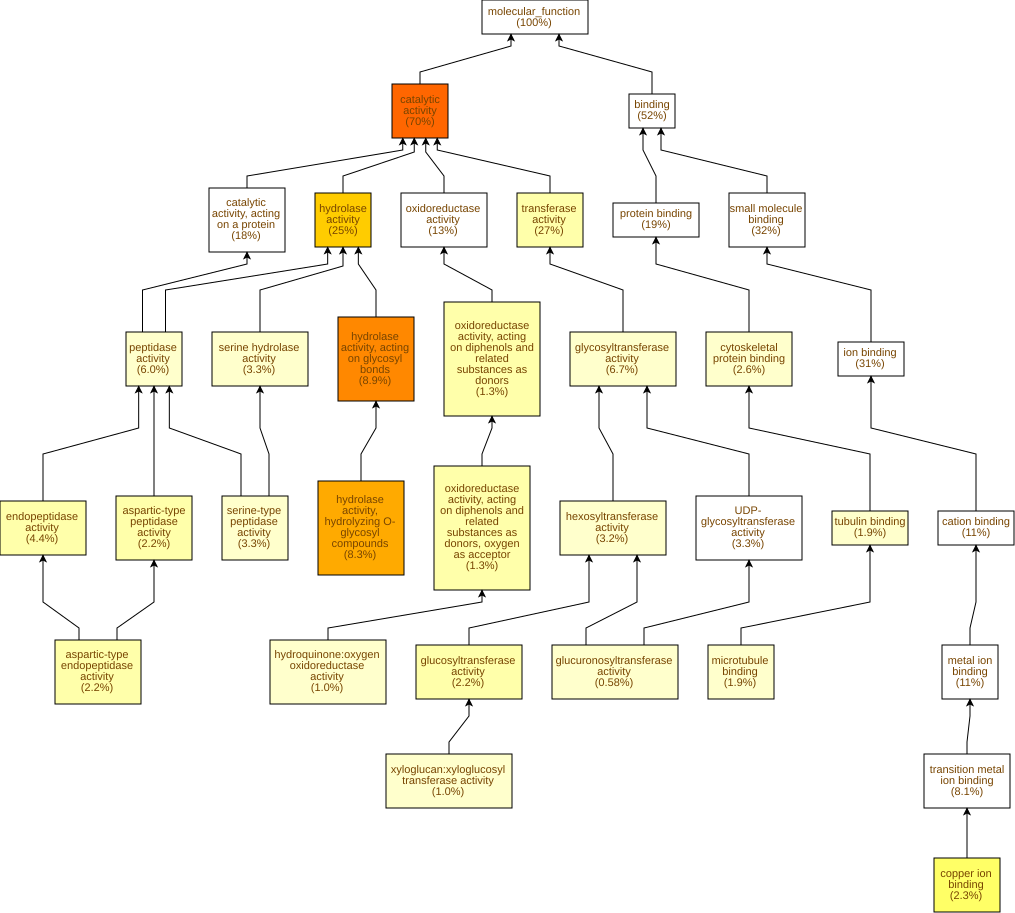

The table this chart was drawn from, first rows:
GO Term	Study #	Study Freq.	Pop. Freq.	p-value	q-value	name	gene products
GO:0003824	480	70%	52%	1.76E-21	7.32E-19	catalytic activity	Cc05g01740,Cc10g00910,Cc08g12110,Cc09g03…
GO:0016798	61	8.9%	3.2%	3.96E-13	8.22E-11	hydrolase activity, acting on glycosyl b…	Cc11g15300,Cc02g31040,Cc07g13390,Cc04g01…
GO:0004553	57	8.3%	3.1%	6.67E-12	9.22E-10	hydrolase activity, hydrolyzing O-glycos…	Cc11g15300,Cc02g31040,Cc07g13390,Cc04g01…
GO:0016787	169	25%	15%	7.32E-11	7.6E-9	hydrolase activity	Cc11g15300,Cc04g00680,Cc02g31040,Cc03g08…
GO:0005507	16	2.3%	0.46%	7.01E-8	5.81E-6	copper ion binding	Cc11g15630,Cc10g00910,Cc06g01620,Cc02g17…
GO:0070001	15	2.2%	0.52%	2E-6	1.38E-4	aspartic-type peptidase activity	Cc07g19200,Cc04g05320,Cc01g08480,Cc10g15…
GO:0004190	15	2.2%	0.52%	2E-6	1.38E-4	aspartic-type endopeptidase activity	Cc07g19200,Cc04g05320,Cc01g08480,Cc10g15…
GO:0004175	30	4.4%	1.8%	5.04E-6	2.62E-4	endopeptidase activity	Cc10g13470,Cc10g15770,Cc08g06750,Cc02g37…
GO:0016740	184	27%	20%	8.62E-6	3.98E-4	transferase activity	Cc07g13350,Cc02g32130,Cc06g20110,Cc03g09…
GO:0016679	9	1.3%	0.23%	1.91E-5	7.94E-4	oxidoreductase activity, acting on diphe…	Cc05g10250,Cc06g01620,Cc02g17410,Cc01g13…
GO:0016682	9	1.3%	0.23%	1.91E-5	7.94E-4	oxidoreductase activity, acting on diphe…	Cc05g10250,Cc06g01620,Cc02g17410,Cc01g13…
GO:0046527	15	2.2%	0.63%	2.3E-5	7.95E-4	glucosyltransferase activity	Cc10g15010,Cc01g17930,Cc02g11660,Cc07g07…
GO:0016758	22	3.2%	1.2%	4.85E-5	1.55E-3	hexosyltransferase activity	Cc10g15010,Cc01g17930,Cc10g14380,Cc02g11…
GO:0008017	13	1.9%	0.53%	5.49E-5	1.63E-3	microtubule binding	Cc11g16830,Cc04g03220,Cc07g15660,Cc11g13…
GO:0052716	7	1.0%	0.16%	6.18E-5	1.71E-3	hydroquinone:oxygen oxidoreductase activ…	Cc06g01620,Cc02g17410,Cc01g13190,Cc06g02…
GO:0008092	18	2.6%	0.96%	9.73E-5	2.52E-3	cytoskeletal protein binding	Cc11g16830,Cc03g04140,Cc04g03220,Cc07g15…
GO:0015020	4	0.58%	0.05%	1.5E-4	3.67E-3	glucuronosyltransferase activity	Cc10g04210,Cc10g14380,Cc07g06350,Cc06g03…
GO:0016757	46	6.7%	3.9%	2.47E-4	5.68E-3	glycosyltransferase activity	Cc10g15010,Cc10g14380,Cc08g09480,Cc06g20…
GO:0015631	13	1.9%	0.61%	2.5E-4	5.68E-3	tubulin binding	Cc11g16830,Cc04g03220,Cc07g15660,Cc11g13…
GO:0016762	7	1.0%	0.2%	3.07E-4	6.38E-3	xyloglucan:xyloglucosyl transferase acti…	Cc02g20260,Cc02g11660,Cc07g07560,Cc03g09…
GO:0008233	41	6.0%	3.4%	3.14E-4	6.38E-3	peptidase activity	Cc10g13470,Cc04g05930,Cc10g15770,Cc08g06…
GO:0017171	23	3.3%	1.6%	4.93E-4	9.3E-3	serine hydrolase activity	Cc10g13470,Cc04g05930,Cc02g37040,Cc06g12…
GO:0008236	23	3.3%	1.6%	4.93E-4	9.3E-3	serine-type peptidase activity	Cc10g13470,Cc04g05930,Cc02g37040,Cc06g12…
GO:0016759	7	1.0%	0.22%	5.87E-4	0.0101	cellulose synthase activity	Cc10g15010,Cc01g17930,Cc08g00920,Cc07g16…
GO:0016760	7	1.0%	0.22%	5.87E-4	0.0101	cellulose synthase (UDP-forming) activit…	Cc10g15010,Cc01g17930,Cc08g00920,Cc07g16…
GO:0005200	5	0.73%	0.12%	8.68E-4	0.0138	structural constituent of cytoskeleton	Cc09g07580,Cc07g03260,Cc10g01640,Cc10g08…
GO:0004857	15	2.2%	0.91%	1.44E-3	0.0222	enzyme inhibitor activity	Cc03g01290,Cc04g00690,Cc11g08190,Cc11g08…
GO:0140678	15	2.2%	0.91%	1.44E-3	0.0222	molecular function inhibitor activity	Cc03g01290,Cc04g00690,Cc11g08190,Cc11g08…
GO:0004252	14	2.0%	0.82%	1.48E-3	0.0222	serine-type endopeptidase activity	Cc10g13470,Cc02g37040,Cc06g12230,Cc04g10…
GO:0140096	127	18%	15%	2E-3	0.0277	catalytic activity, acting on a protein	Cc07g13350,Cc02g32130,Cc03g09320,Cc09g01…
GO:0022803	14	2.0%	0.87%	2.73E-3	0.0366	passive transmembrane transporter activi…	Cc09g02170,Cc01g12260,Cc01g14140,Cc02g15…
GO:0015267	14	2.0%	0.87%	2.73E-3	0.0366	channel activity	Cc09g02170,Cc01g12260,Cc01g14140,Cc02g15…
GO:0051087	4	0.58%	0.1%	4.34E-3	0.0546	protein-folding chaperone binding	Cc01g14550,Cc09g08670,Cc10g10340,Cc01g13…
GO:0004672	79	11%	8.6%	4.47E-3	0.0546	protein kinase activity	Cc07g13350,Cc02g32130,Cc03g09320,Cc06g17…
GO:0016773	83	12%	9.2%	5.88E-3	0.0697	phosphotransferase activity, alcohol gro…	Cc07g13350,Cc02g32130,Cc03g09320,Cc06g17…
GO:0003777	6	0.87%	0.25%	6.11E-3	0.0705	microtubule motor activity	Cc02g17060,Cc04g03220,Cc07g10490,Cc05g13…
GO:0015928	2	0.29%	0.02%	6.4E-3	0.0717	fucosidase activity	Cc02g03720,Cc02g19400
GO:0004560	2	0.29%	0.02%	6.4E-3	0.0717	alpha-L-fucosidase activity	Cc02g03720,Cc02g19400
GO:0035251	8	1.2%	0.41%	6.69E-3	0.0717	UDP-glucosyltransferase activity	Cc10g15010,Cc01g17930,Cc07g12730,Cc08g00…
GO:0030145	7	1.0%	0.33%	7.51E-3	0.078	manganese ion binding	Cc10g09820,Cc06g12080,Cc10g12110,Cc02g36…
GO:0008146	5	0.73%	0.2%	0.0105	0.106	sulfotransferase activity	Cc02g09340,Cc08g03750,Cc06g15930,Cc08g04…
GO:0015369	2	0.29%	0.03%	0.0124	0.122	calcium:proton antiporter activity	Cc06g01400,Cc01g14170
GO:0015368	2	0.29%	0.03%	0.0124	0.122	calcium:monoatomic cation antiporter act…	Cc06g01400,Cc01g14170
GO:0008131	3	0.44%	0.08%	0.0128	0.122	primary methylamine oxidase activity	Cc11g15630,Cc03g03660,Cc03g03650
GO:0016301	83	12%	9.5%	0.0142	0.131	kinase activity	Cc07g13350,Cc02g32130,Cc03g09320,Cc06g17…
GO:0120544	6	0.87%	0.29%	0.0145	0.131	polypeptide conformation or assembly iso…	Cc02g17060,Cc04g03220,Cc07g10490,Cc05g13…
GO:0016872	3	0.44%	0.08%	0.0165	0.146	intramolecular lyase activity	Cc02g08570,Cc07g15530,Cc02g05390
GO:0048038	3	0.44%	0.08%	0.0165	0.146	quinone binding	Cc11g15630,Cc03g03660,Cc03g03650
GO:0030234	18	2.6%	1.5%	0.0172	0.146	enzyme regulator activity	Cc03g01290,Cc04g00690,Cc08g08350,Cc11g08…
GO:0030246	14	2.0%	1.1%	0.0194	0.161	carbohydrate binding	Cc01g11270,Cc11g13740,Cc02g38920,Cc04g01…
GO:0030599	7	1.0%	0.4%	0.02	0.163	pectinesterase activity	Cc06g04690,Cc04g00690,Cc02g01620,Cc04g00…
GO:0043733	2	0.29%	0.03%	0.02	0.163	DNA-3-methylbase glycosylase activity	Cc11g11470,Cc10g03280
GO:0008725	2	0.29%	0.03%	0.02	0.163	DNA-3-methyladenine glycosylase activity	Cc11g11470,Cc10g03280
GO:0004506	2	0.29%	0.03%	0.02	0.163	squalene monooxygenase activity	Cc02g20360,Cc10g07750
GO:0015018	2	0.29%	0.03%	0.02	0.163	galactosylgalactosylxylosylprotein 3-bet…	Cc07g06350,Cc06g03600
GO:0003774	6	0.87%	0.32%	0.0219	0.163	cytoskeletal motor activity	Cc02g17060,Cc04g03220,Cc07g10490,Cc05g13…
GO:0016641	3	0.44%	0.1%	0.0255	0.185	oxidoreductase activity, acting on the C…	Cc11g15630,Cc03g03660,Cc03g03650
GO:0003905	2	0.29%	0.04%	0.0291	0.208	alkylbase DNA N-glycosylase activity	Cc11g11470,Cc10g03280
GO:0008242	2	0.29%	0.04%	0.0291	0.208	omega peptidase activity	Cc06g10780,Cc11g15310
GO:0098772	19	2.8%	1.7%	0.0297	0.208	molecular function regulator activity	Cc03g01290,Cc04g00690,Cc08g08350,Cc11g08…
... 355 more rows
